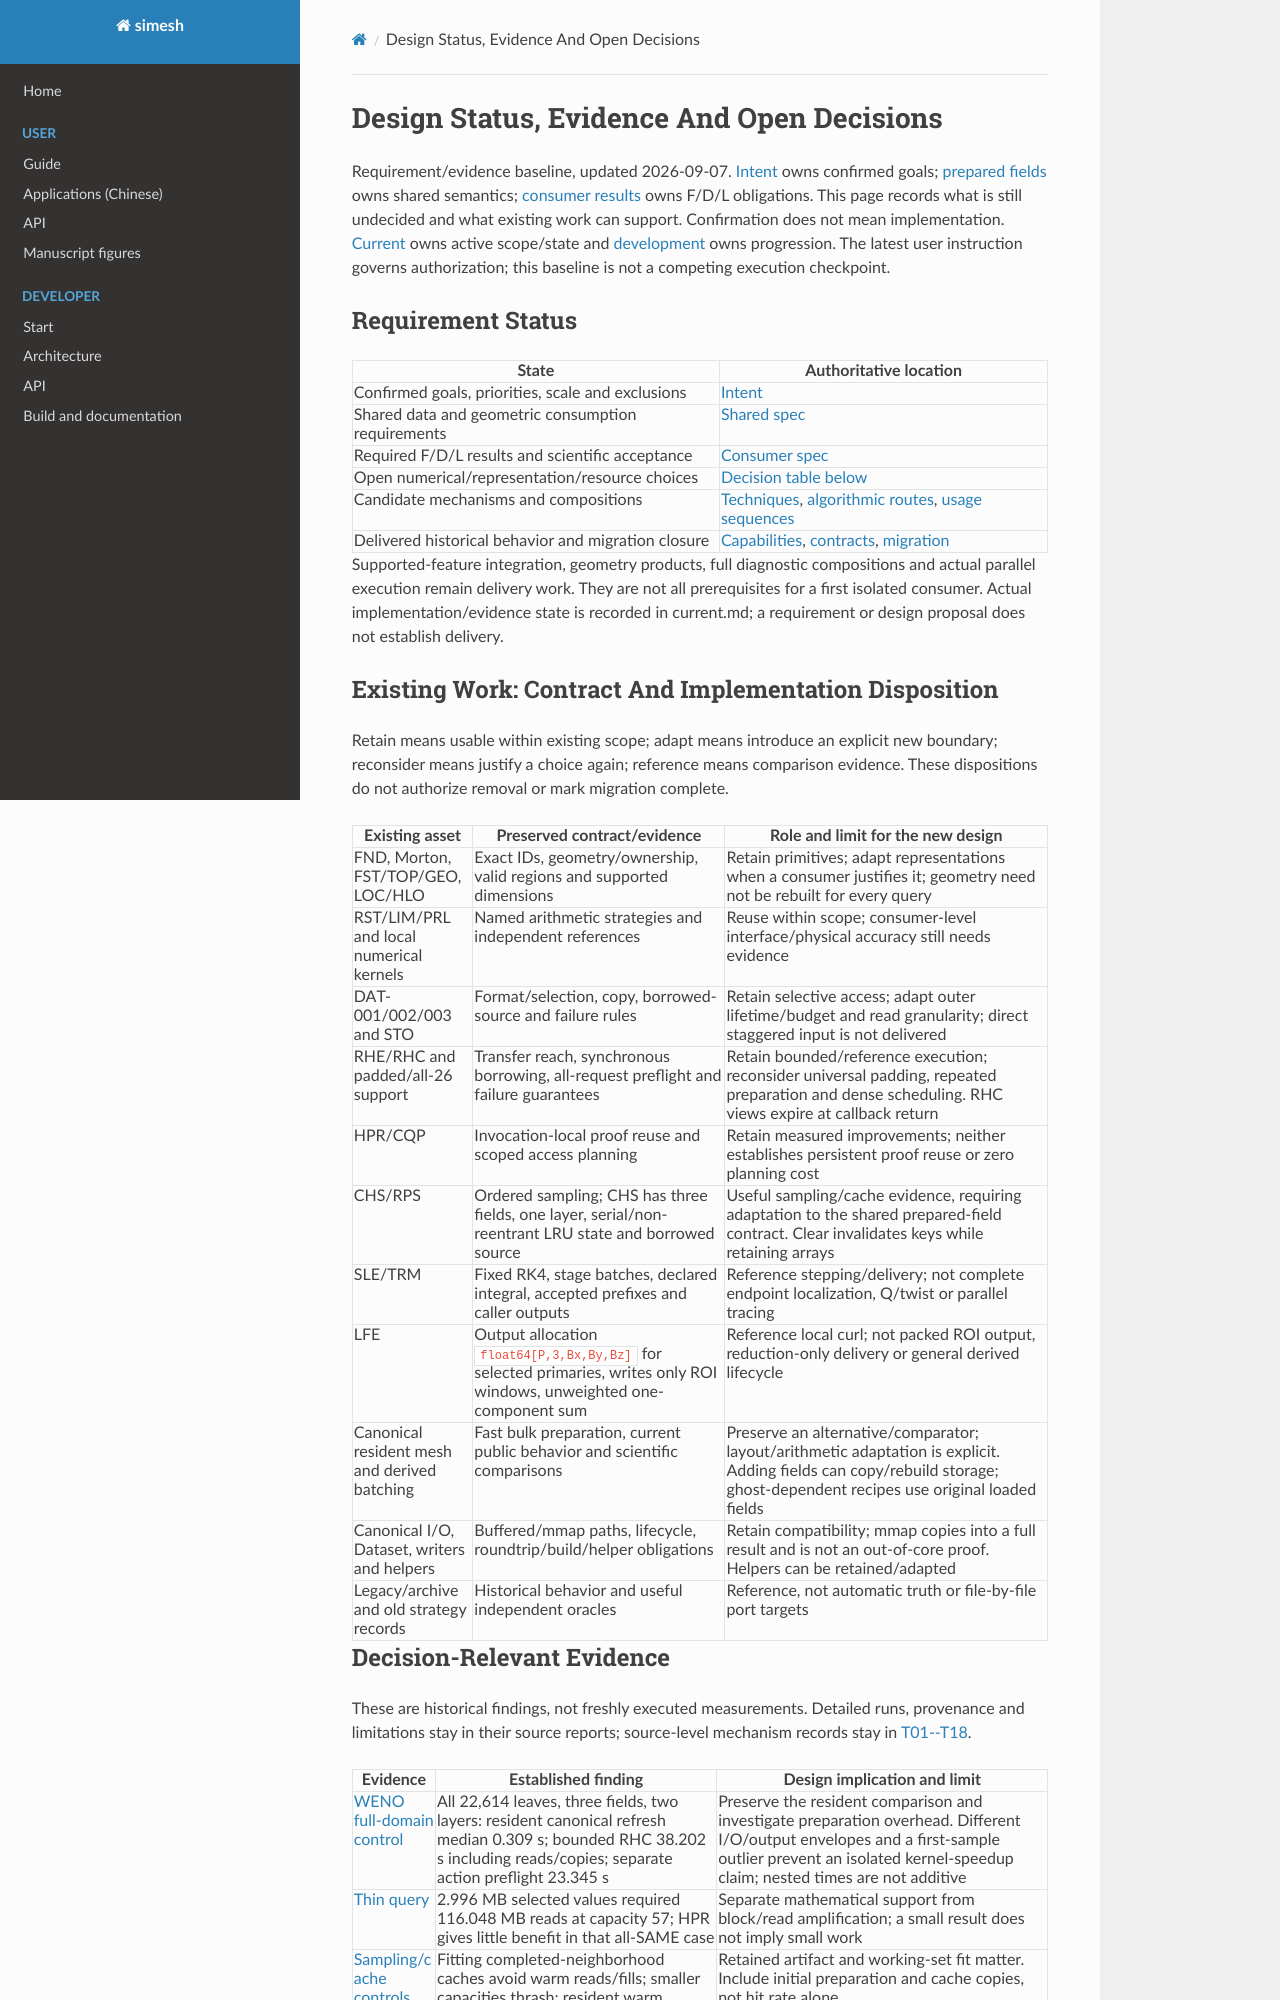

repository: Astery0502/simesh · page: analysis-core/baseline.html · generator: mkdocs

# Design Status, Evidence And Open Decisions

Requirement/evidence baseline, updated 2026-09-07. [Intent](intent.md) owns
confirmed goals; [prepared fields](prepared-fields.md) owns shared semantics;
[consumer results](pipeline-results.md) owns F/D/L obligations. This page records
what is still undecided and what existing work can support. Confirmation does
not mean implementation. [Current](current.md) owns active scope/state and
[development](development.md) owns progression. The latest user instruction
governs authorization; this baseline is not a competing execution checkpoint.

## Requirement Status

| State | Authoritative location |
| --- | --- |
| Confirmed goals, priorities, scale and exclusions | [Intent](intent.md) |
| Shared data and geometric consumption requirements | [Shared spec](prepared-fields.md) |
| Required F/D/L results and scientific acceptance | [Consumer spec](pipeline-results.md) |
| Open numerical/representation/resource choices | [Decision table below](#open-decisions) |
| Candidate mechanisms and compositions | [Techniques](technique-candidates.md), [algorithmic routes](algorithmic-directions.md), [usage sequences](lifetime-sketches.md) |
| Delivered historical behavior and migration closure | [Capabilities](../../rewrite/CAPABILITIES.md), [contracts](../../rewrite/contracts/README.md), [migration](../../rewrite/SOURCE_MIGRATION.md) |

Supported-feature integration, geometry products, full diagnostic compositions
and actual parallel execution remain delivery work. They are not all prerequisites
for a first isolated consumer. Actual implementation/evidence state is recorded
in current.md; a requirement or design proposal does not establish delivery.

## Existing Work: Contract And Implementation Disposition

Retain means usable within existing scope; adapt means introduce an explicit new
boundary; reconsider means justify a choice again; reference means comparison
evidence. These dispositions do not authorize removal or mark migration complete.

| Existing asset | Preserved contract/evidence | Role and limit for the new design |
| --- | --- | --- |
| FND, Morton, FST/TOP/GEO, LOC/HLO | Exact IDs, geometry/ownership, valid regions and supported dimensions | Retain primitives; adapt representations when a consumer justifies it; geometry need not be rebuilt for every query |
| RST/LIM/PRL and local numerical kernels | Named arithmetic strategies and independent references | Reuse within scope; consumer-level interface/physical accuracy still needs evidence |
| DAT-001/002/003 and STO | Format/selection, copy, borrowed-source and failure rules | Retain selective access; adapt outer lifetime/budget and read granularity; direct staggered input is not delivered |
| RHE/RHC and padded/all-26 support | Transfer reach, synchronous borrowing, all-request preflight and failure guarantees | Retain bounded/reference execution; reconsider universal padding, repeated preparation and dense scheduling. RHC views expire at callback return |
| HPR/CQP | Invocation-local proof reuse and scoped access planning | Retain measured improvements; neither establishes persistent proof reuse or zero planning cost |
| CHS/RPS | Ordered sampling; CHS has three fields, one layer, serial/non-reentrant LRU state and borrowed source | Useful sampling/cache evidence, requiring adaptation to the shared prepared-field contract. Clear invalidates keys while retaining arrays |
| SLE/TRM | Fixed RK4, stage batches, declared integral, accepted prefixes and caller outputs | Reference stepping/delivery; not complete endpoint localization, Q/twist or parallel tracing |
| LFE | Output allocation `float64[P,3,Bx,By,Bz]` for selected primaries, writes only ROI windows, unweighted one-component sum | Reference local curl; not packed ROI output, reduction-only delivery or general derived lifecycle |
| Canonical resident mesh and derived batching | Fast bulk preparation, current public behavior and scientific comparisons | Preserve an alternative/comparator; layout/arithmetic adaptation is explicit. Adding fields can copy/rebuild storage; ghost-dependent recipes use original loaded fields |
| Canonical I/O, Dataset, writers and helpers | Buffered/mmap paths, lifecycle, roundtrip/build/helper obligations | Retain compatibility; mmap copies into a full result and is not an out-of-core proof. Helpers can be retained/adapted |
| Legacy/archive and old strategy records | Historical behavior and useful independent oracles | Reference, not automatic truth or file-by-file port targets |
